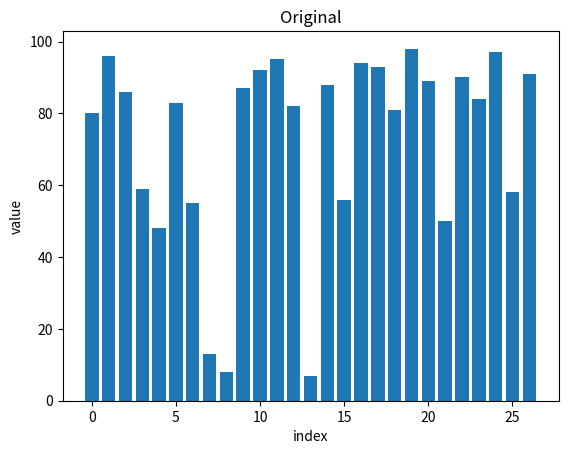
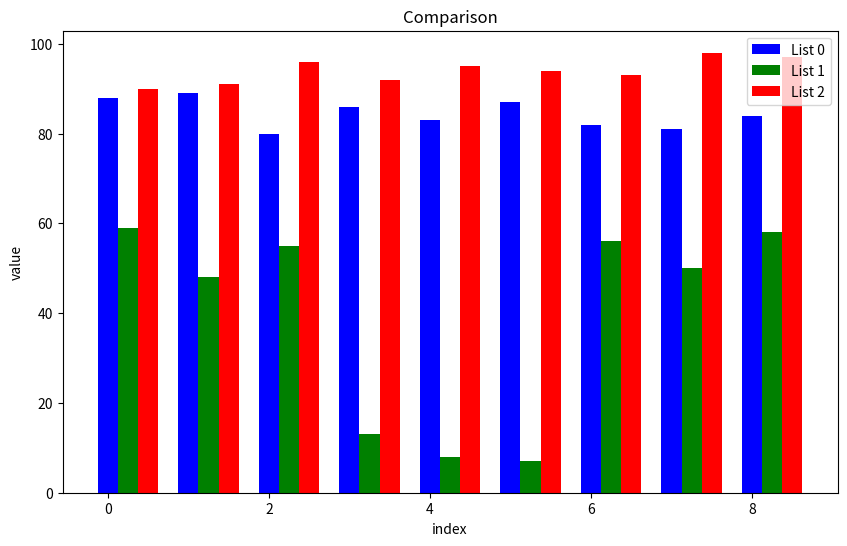

The matplotlib source for these figures, in order:
import random
import matplotlib.pyplot as plt


def classify_index(centroids, data_item):
    i = 0
    min_idx = 0
    min_abs = abs(centroids[0] - data_item)
    for centroid in centroids:
        diff = abs(centroid - data_item)
        if diff < min_abs:
            min_abs = diff
            min_idx = i
        i += 1
    return min_idx


def classify(centroids, classed_data):
    print("centroids", centroids)
    classify_result = [[] for _ in centroids]
    for sub_data in classed_data:
        for data_item in sub_data:
            min_idx = classify_index(centroids, data_item)
            classify_result[min_idx].append(data_item)

    return classify_result


def kmeans(origin_data, k):
    # fixme 这一组数据有时候计算出来结果方差比较大，是否有办法优化呢？
    # 感觉kmeans方法的结果具有不确定性，不一定是最优解
    print('Original data: ', origin_data)
    classed_data = [origin_data]
    for _ in range(1, k):
        classed_data.append([])

    # 不确定性应该是因为第一次随机给出质心的原因
    finally_result = classify(random.sample(origin_data, k), classed_data)
    # 如果第一次自己能给出一个合理的质心，哪怕比较靠近边缘  都可以得到一个确定的结果
    # previous_result = kmeans([20, 60, 80], [origin_data, [], []])
    while True:
        next_result = classify([sum(result_item) / len(result_item) for result_item in finally_result], finally_result)
        if finally_result == next_result:
            print('Finally result: ', next_result)
            break
        finally_result = next_result

    return finally_result


if __name__ == '__main__':
    # 准备数据
    data = random.sample(range(0, 20), 3)
    data.extend(random.sample(range(40, 60), 6))
    data.extend(random.sample(range(80, 100), 18))
    random.shuffle(data)

    # 画到第一幅图上
    plt.bar(range(len(data)), data)
    plt.title('Original')
    plt.xlabel('index')
    plt.ylabel('value')

    # kmeans分类
    result = kmeans(data, 3)

    # 将结果画到第二幅图上
    plt.figure(figsize=(10, 6))
    bar_width = 0.25
    colors = ['blue', 'green', 'red']
    idx = 0
    for item in result:
        plt.bar([i + idx * bar_width for i in range(len(item))], item, bar_width, label=f'List {idx}',
                color=colors[idx])
        idx += 1

    plt.title('Comparison')
    plt.xlabel('index')
    plt.ylabel('value')

    plt.legend()
    plt.show()
